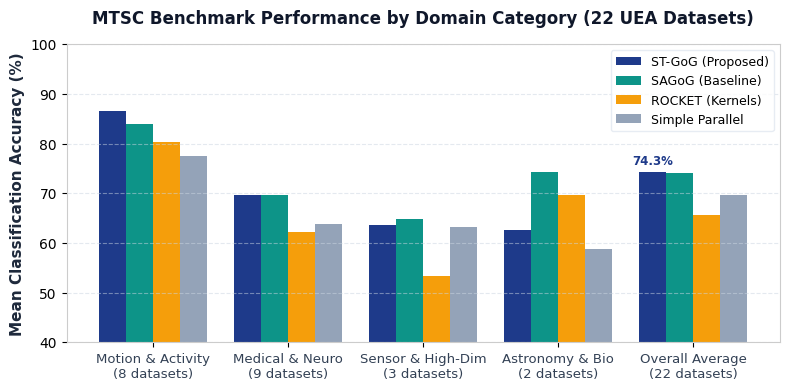

Here is the Python script that generated this plot: (Note: this script raises an exception after producing the figure.)
import matplotlib.pyplot as plt
import numpy as np

# Set overall aesthetic
plt.rcParams['font.sans-serif'] = 'DejaVu Sans'
plt.rcParams['axes.edgecolor'] = '#cccccc'
plt.rcParams['axes.linewidth'] = 0.8

# -------------------------------------------------------------
# Figure 1: Benchmark Comparison across Categories & Overall
# -------------------------------------------------------------
fig, ax = plt.subplots(figsize=(8, 4), dpi=300)

categories = ['Motion & Activity\n(8 datasets)', 'Medical & Neuro\n(9 datasets)', 'Sensor & High-Dim\n(3 datasets)', 'Astronomy & Bio\n(2 datasets)', 'Overall Average\n(22 datasets)']
st_gog = [0.865, 0.697, 0.637, 0.626, 0.743]
sagog = [0.840, 0.696, 0.648, 0.742, 0.740]
rocket = [0.803, 0.621, 0.534, 0.697, 0.657]
simple_par = [0.776, 0.638, 0.632, 0.587, 0.697]

x = np.arange(len(categories))
width = 0.20

rects1 = ax.bar(x - 1.5*width, [v*100 for v in st_gog], width, label='ST-GoG (Proposed)', color='#1E3A8A', edgecolor='none')
rects2 = ax.bar(x - 0.5*width, [v*100 for v in sagog], width, label='SAGoG (Baseline)', color='#0D9488', edgecolor='none')
rects3 = ax.bar(x + 0.5*width, [v*100 for v in rocket], width, label='ROCKET (Kernels)', color='#F59E0B', edgecolor='none')
rects4 = ax.bar(x + 1.5*width, [v*100 for v in simple_par], width, label='Simple Parallel', color='#94A3B8', edgecolor='none')

ax.set_ylabel('Mean Classification Accuracy (%)', fontsize=11, fontweight='bold', color='#1E293B')
ax.set_title('MTSC Benchmark Performance by Domain Category (22 UEA Datasets)', fontsize=12, fontweight='bold', pad=15, color='#0F172A')
ax.set_xticks(x)
ax.set_xticklabels(categories, fontsize=9.5, color='#334155')
ax.set_ylim(40, 100)
ax.grid(axis='y', linestyle='--', alpha=0.5, color='#CBD5E1')
ax.legend(frameon=True, facecolor='white', edgecolor='#E2E8F0', fontsize=9, loc='upper right')

# Value annotations on ST-GoG overall
ax.annotate(f'74.3%', xy=(x[-1] - 1.5*width, 74.3), xytext=(0, 3),
            textcoords="offset points", ha='center', va='bottom', fontsize=8.5, fontweight='bold', color='#1E3A8A')

plt.tight_layout()
fig.savefig('d:/first intern(maybe)/fig_benchmark_comparison.png', dpi=300)
plt.close(fig)

# -------------------------------------------------------------
# Figure 2: Ablation Study Impact on PEMS-SF
# -------------------------------------------------------------
fig, ax = plt.subplots(figsize=(7.5, 3.8), dpi=300)

variants = [
    'Full ST-GoG',
    'w/o Temporal Attn (Mean Pool)',
    'w/o SE Attention',
    'w/o Multi-Scale GCN',
    'w/o GoG Module (Mean Only)'
]
accuracies = [87.28, 87.86, 86.71, 86.71, 84.39]
colors_list = ['#1E3A8A', '#0D9488', '#F59E0B', '#EA580C', '#DC2626']

y_pos = np.arange(len(variants))
bars = ax.barh(y_pos, accuracies, color=colors_list, height=0.55, edgecolor='none')

ax.set_xlabel('Classification Accuracy on PEMS-SF (%)', fontsize=10.5, fontweight='bold', color='#1E293B')
ax.set_title('Ablation Analysis: Contribution of Architectural Modules', fontsize=12, fontweight='bold', pad=12, color='#0F172A')
ax.set_yticks(y_pos)
ax.set_yticklabels(variants, fontsize=9.5, color='#334155')
ax.set_xlim(80, 92)
ax.grid(axis='x', linestyle='--', alpha=0.5, color='#CBD5E1')
ax.invert_yaxis()

for bar in bars:
    width = bar.get_width()
    ax.text(width + 0.25, bar.get_y() + bar.get_height()/2, f'{width:.2f}%',
            ha='left', va='center', fontsize=9, fontweight='bold', color='#1E293B')

plt.tight_layout()
fig.savefig('d:/first intern(maybe)/fig_ablation_breakdown.png', dpi=300)
plt.close(fig)

# -------------------------------------------------------------
# Figure 3: Conceptual System Architecture Flow
# -------------------------------------------------------------
fig, ax = plt.subplots(figsize=(9, 3.2), dpi=300)
ax.axis('off')

# Draw boxes for architecture flow
boxes = [
    (0.02, 0.35, 0.14, 0.45, 'Multivariate\nTime Series\nX in R^(C x T)', '#E2E8F0', '#475569'),
    (0.20, 0.55, 0.18, 0.38, 'Temporal Stream:\nResTCN (d=1..16)\n+ SE Attention', '#DBEAFE', '#1D4ED8'),
    (0.20, 0.12, 0.18, 0.38, 'Spatial Stream:\nMulti-Scale GCN\n(radii r=1, 3, 5)', '#CCFBF1', '#0F766E'),
    (0.44, 0.55, 0.18, 0.38, 'Hierarchical GoG 1\n(Inner GCN r=3\nOuter GCN r=1)', '#EDE9FE', '#6D28D9'),
    (0.44, 0.12, 0.18, 0.38, 'Hierarchical GoG 2\n(Inner GCN r=3\nOuter GCN r=1)', '#EDE9FE', '#6D28D9'),
    (0.68, 0.25, 0.15, 0.60, '4-Pathway\nSoftmax Fusion\n[w1, w2, w3, w4]', '#FEF3C7', '#B45309'),
    (0.87, 0.35, 0.11, 0.45, 'Classification\nHead\n(2-layer MLP)', '#FEE2E2', '#B91C1C')
]

import matplotlib.patches as mpatches

for x, y, w, h, text, bg, border in boxes:
    box = mpatches.FancyBboxPatch((x, y), w, h, boxstyle="round,pad=0.01,rounding_size=0.02",
                                facecolor=bg, edgecolor=border, linewidth=1.5,
                                transform=ax.transAxes, zorder=2)
    ax.add_patch(box)
    ax.text(x + w/2, y + h/2, text, ha='center', va='center', fontsize=8.5, fontweight='bold', color=border, transform=ax.transAxes, zorder=3)

# Connectors
arrow_kw = dict(arrowstyle="->", lw=1.5, color="#64748B", shrinkA=2, shrinkB=2)
ax.annotate("", xy=(0.20, 0.74), xytext=(0.16, 0.65), xycoords='axes fraction', arrowprops=arrow_kw)
ax.annotate("", xy=(0.20, 0.31), xytext=(0.16, 0.45), xycoords='axes fraction', arrowprops=arrow_kw)
ax.annotate("", xy=(0.44, 0.74), xytext=(0.38, 0.74), xycoords='axes fraction', arrowprops=arrow_kw)
ax.annotate("", xy=(0.44, 0.31), xytext=(0.38, 0.31), xycoords='axes fraction', arrowprops=arrow_kw)

# To fusion: GoG pathways
ax.annotate("", xy=(0.68, 0.62), xytext=(0.62, 0.74), xycoords='axes fraction', arrowprops=arrow_kw)
ax.annotate("", xy=(0.68, 0.38), xytext=(0.62, 0.31), xycoords='axes fraction', arrowprops=arrow_kw)

# Global pool bypass pathways (curved above and below GoG boxes)
ax.annotate("", xy=(0.68, 0.76), xytext=(0.38, 0.85), xycoords='axes fraction',
            arrowprops=dict(arrowstyle="->", lw=1.2, color="#64748B", ls='--', connectionstyle="arc3,rad=-0.15"))
ax.annotate("", xy=(0.68, 0.24), xytext=(0.38, 0.15), xycoords='axes fraction',
            arrowprops=dict(arrowstyle="->", lw=1.2, color="#64748B", ls='--', connectionstyle="arc3,rad=0.15"))

# To classification
ax.annotate("", xy=(0.87, 0.55), xytext=(0.83, 0.55), xycoords='axes fraction', arrowprops=arrow_kw)

ax.set_title('ST-GoG End-to-End System Architecture Pipeline', fontsize=12, fontweight='bold', pad=10, color='#0F172A')

plt.tight_layout()
fig.savefig('d:/first intern(maybe)/fig_architecture.png', dpi=300)
plt.close(fig)

print("All figures successfully created!")
